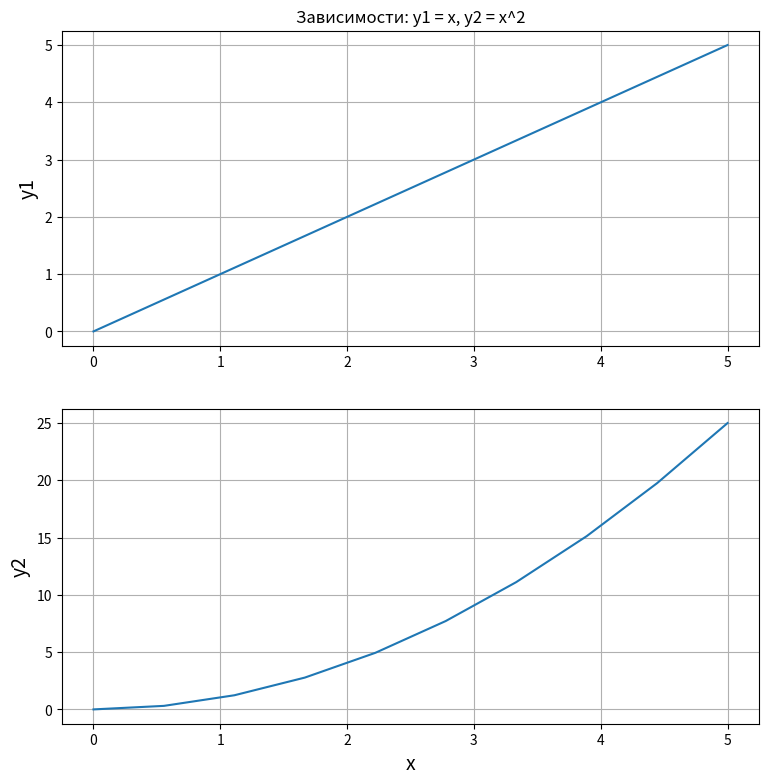

Write Python code to recreate this figure.
import matplotlib.pyplot as plt
import numpy as np

x = np.linspace(0, 5, 10)
y1 = x
y2 = [i**2 for i in x]
plt.figure(figsize=(9, 9))
plt.subplot(2, 1, 1)
plt.plot(x, y1)
plt.title('Зависимости: y1 = x, y2 = x^2')
plt.ylabel('y1', fontsize=14)
plt.grid(True)
plt.subplot(2, 1, 2)
plt.plot(x, y2)
plt.xlabel('x', fontsize=14)
plt.ylabel('y2', fontsize=14)
plt.grid(True)
plt.show()